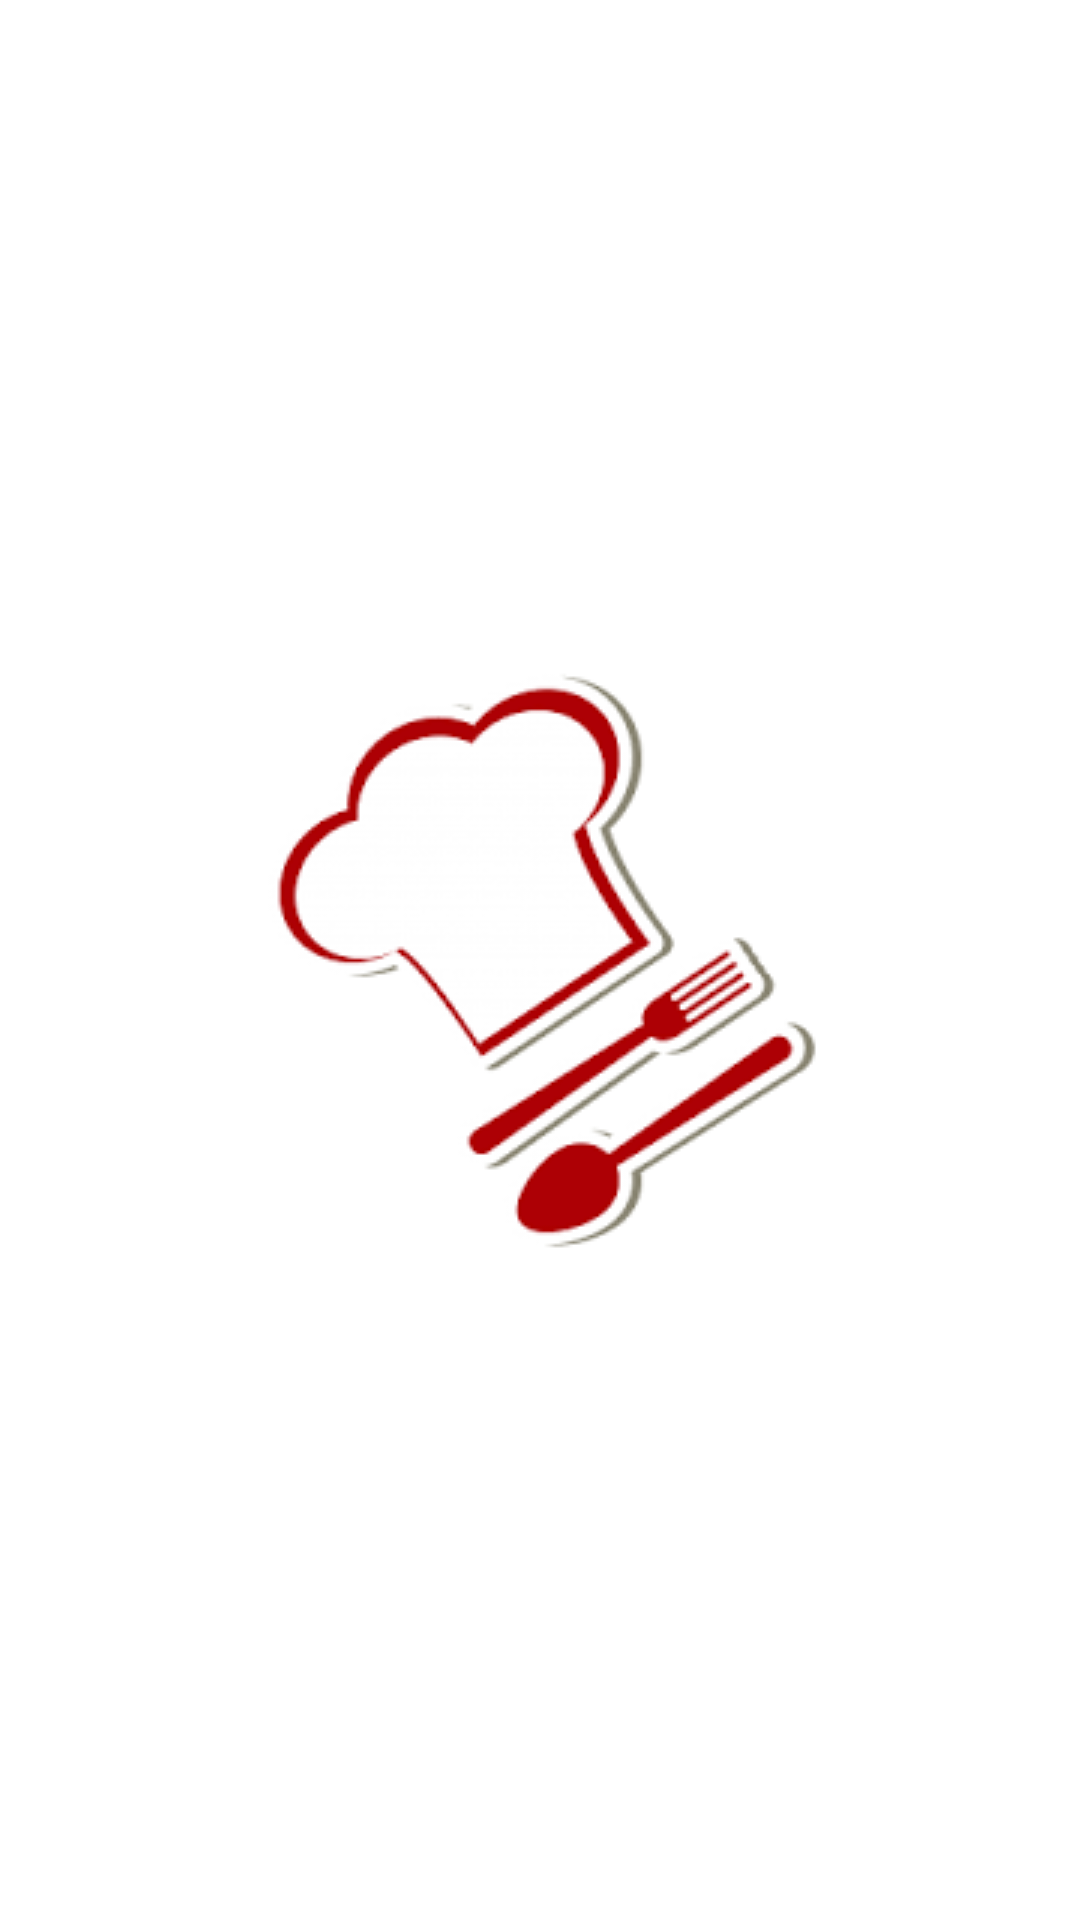

Layout XML and referenced resources for this Android screen:
<!-- AndroidManifest.xml: application theme AppTheme -->
<!-- res/layout/activity_main.xml -->
<?xml version="1.0" encoding="utf-8"?>
<androidx.constraintlayout.widget.ConstraintLayout xmlns:android="http://schemas.android.com/apk/res/android"
    xmlns:app="http://schemas.android.com/apk/res-auto"
    xmlns:tools="http://schemas.android.com/tools"
    android:layout_width="match_parent"
    android:layout_height="match_parent"
    android:background="@color/colorBranco"
    tools:context=".Activitys.MainActivity">

    <ImageView
        android:id="@+id/imageView"
        android:layout_width="wrap_content"
        android:layout_height="wrap_content"
        android:src="@drawable/receita"
        app:layout_constraintBottom_toBottomOf="parent"
        app:layout_constraintEnd_toEndOf="parent"
        app:layout_constraintStart_toStartOf="parent"
        app:layout_constraintTop_toTopOf="parent" />
</androidx.constraintlayout.widget.ConstraintLayout>
<!-- resources referenced by this layout -->
<resources>
  <color name="colorBranco">#FFFF</color>
  <!-- drawable receita: png bitmap (drawable-v24, 6577 bytes) -->
  <style name="AppTheme" parent="Theme.AppCompat.Light.DarkActionBar">
          
          <item name="colorPrimary">@color/colorVermelho</item>
          <item name="colorPrimaryDark">@color/colorVermelho</item>
          <item name="colorAccent">@color/colorVermelho</item>
      </style>
  <color name="colorVermelho">#5A0808</color>
</resources>
